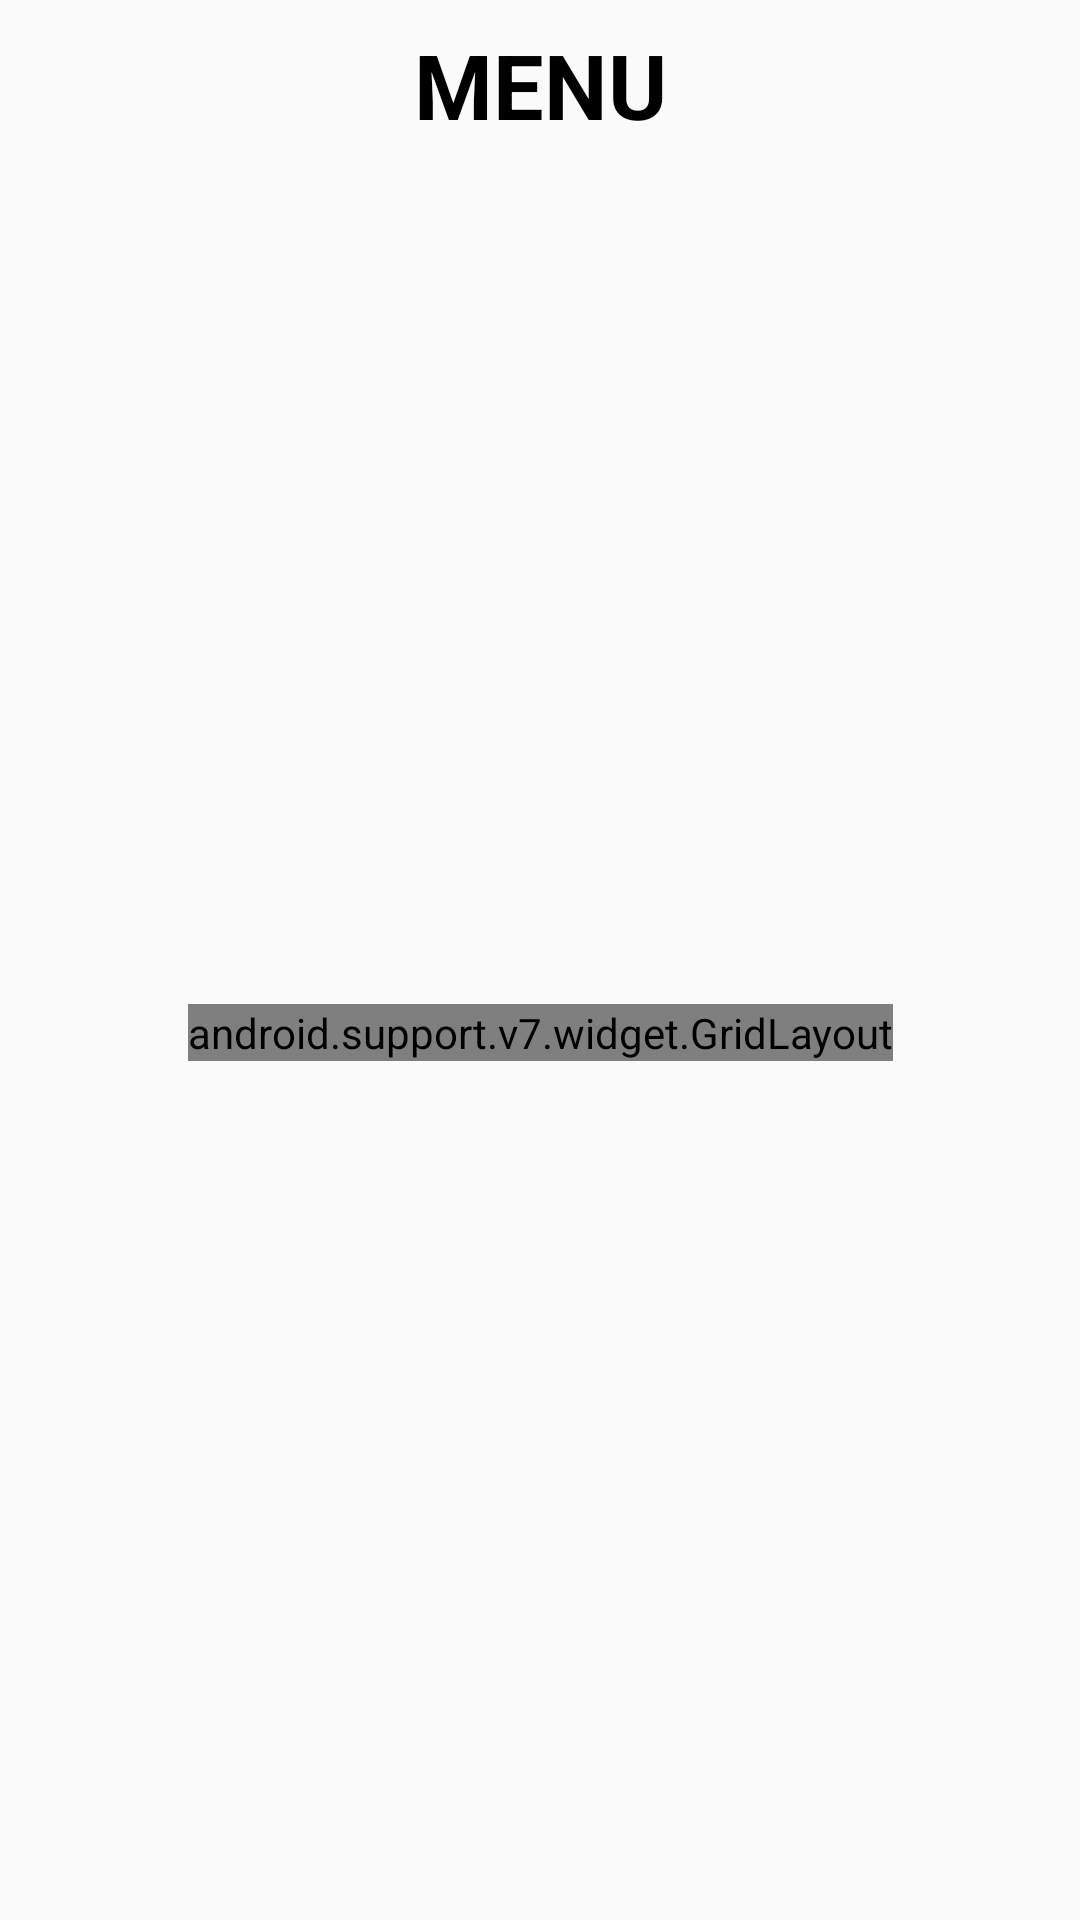

Produce the Android XML layout that renders to this screen, including the resource entries it uses.
<!-- AndroidManifest.xml: application theme AppTheme -->
<!-- res/layout/activity_menu.xml -->
<?xml version="1.0" encoding="utf-8"?>
<android.support.constraint.ConstraintLayout xmlns:android="http://schemas.android.com/apk/res/android"
    xmlns:app="http://schemas.android.com/apk/res-auto"
    xmlns:tools="http://schemas.android.com/tools"
    android:background="@drawable/ic_login_background"
    android:layout_width="match_parent"
    android:layout_height="match_parent"
    tools:context=".Controller.MenuActivity">

    <TextView
        android:id="@+id/textView2"
        android:layout_width="wrap_content"
        android:layout_height="wrap_content"
        android:layout_marginEnd="8dp"
        android:layout_marginStart="8dp"
        android:layout_marginTop="8dp"
        android:text="MENU"
        android:textAppearance="@style/TextAppearance.AppCompat.Menu"
        android:textColor="@android:color/black"
        android:textSize="30sp"
        android:textStyle="bold"
        app:layout_constraintEnd_toEndOf="parent"
        app:layout_constraintStart_toStartOf="parent"
        app:layout_constraintTop_toTopOf="parent" />

    <android.support.v7.widget.GridLayout
        android:layout_width="wrap_content"
        android:layout_height="wrap_content"
        android:layout_margin="8dp"
        app:columnCount="3"
        app:layout_constraintBottom_toBottomOf="parent"
        app:layout_constraintEnd_toEndOf="parent"
        app:layout_constraintStart_toStartOf="parent"
        app:layout_constraintTop_toBottomOf="@+id/textView2"
        app:rowCount="4">

        <Button
            android:id="@+id/btnJugar"
            android:layout_width="match_parent"
            android:layout_height="match_parent"
            android:layout_margin="4dp"
            android:background="@drawable/boton_menu"
            android:drawableTop="@drawable/ic_running"
            android:padding="5dp"
            android:text="Jugar" />

        <Button
            android:id="@+id/btnDisenar"
            android:layout_width="match_parent"
            android:layout_height="match_parent"
            android:layout_margin="4dp"
            android:background="@drawable/boton_menu"
            android:drawableTop="@drawable/ic_desk"
            android:padding="5dp"
            android:text="Diseñar" />

        <Button
            android:id="@+id/btnLogros"
            android:layout_width="match_parent"
            android:layout_height="match_parent"
            android:layout_margin="4dp"
            android:background="@drawable/boton_menu"
            android:drawableTop="@drawable/ic_award"
            android:padding="5dp"
            android:text="Logros" />

        <Button
            android:id="@+id/btnPerfil"
            android:layout_width="match_parent"
            android:layout_height="match_parent"
            android:layout_margin="4dp"
            android:background="@drawable/boton_menu"
            android:drawableTop="@drawable/ic_users"
            android:padding="5dp"
            android:text="Perfil" />

        <Button
            android:id="@+id/btnAjustes"
            android:layout_width="match_parent"
            android:layout_height="match_parent"
            android:layout_margin="4dp"
            android:background="@drawable/boton_menu"
            android:drawableTop="@drawable/ic_gear"
            android:padding="5dp"
            android:text="Ajustes" />

        <Button
            android:id="@+id/btnAcerca"
            android:layout_width="match_parent"
            android:layout_height="match_parent"
            android:layout_margin="4dp"
            android:background="@drawable/boton_menu"
            android:drawableTop="@drawable/ic_information"
            android:padding="5dp"
            android:text="Acerca" />

        <Button
            android:id="@+id/btnSalir"
            android:layout_width="match_parent"
            android:layout_height="match_parent"
            android:layout_margin="4dp"
            android:background="@drawable/boton_menu"
            android:drawableTop="@drawable/ic_exit"
            android:padding="5dp"
            android:text="Salir"
            app:layout_column="1" />
    </android.support.v7.widget.GridLayout>

</android.support.constraint.ConstraintLayout>
<!-- resources referenced by this layout -->
<resources>
  <!-- drawable boton_menu (drawable) -->
  <?xml version="1.0" encoding="utf-8"?>
  <selector xmlns:android="http://schemas.android.com/apk/res/android">
  
      <item android:state_pressed="true">
          <shape android:shape="rectangle">
              <corners android:radius="40dp" />
              <stroke android:width="4dp"/>
              <solid android:color="@color/btnEntrar" />
          </shape>
      </item>
      <item android:state_focused="true">
          <shape android:shape="rectangle">
              <corners android:radius="40dp" />
              <stroke android:width="4dp"/>
              <solid android:color="@color/btnEntrar" />
          </shape>
      </item>
      <item>
          <shape android:shape="rectangle">
              <corners android:radius="30dp" />
              <stroke android:width="2dp"/>
              <solid android:color="@color/colorBlanco" />
          </shape>
      </item>
  
  </selector>
  <!-- drawable ic_award: vector/xml drawable (drawable, 5721 chars, omitted) -->
  <!-- drawable ic_desk (drawable) -->
  <vector android:height="100dp" android:viewportHeight="333"
      android:viewportWidth="333" android:width="100dp" xmlns:android="http://schemas.android.com/apk/res/android">
      <path android:fillColor="#28D2E4" android:pathData="M7.5,60.576h318v52.849h-318z"/>
      <path android:fillColor="#13829B" android:pathData="M7.5,113.424h52.848v159h-52.848z"/>
      <path android:fillColor="#FFDB77" android:pathData="M207.82,113.424h117.68v79.5h-117.68z"/>
      <path android:fillColor="#FFDB77" android:pathData="M207.82,192.924h117.68v79.5h-117.68z"/>
      <path android:fillColor="#22313F" android:pathData="M325.5,53.076H7.5c-4.142,0 -7.5,3.358 -7.5,7.5C0,74.71 0,267.188 0,272.424c0,4.142 3.358,7.5 7.5,7.5h52.849c4.142,0 7.5,-3.358 7.5,-7.5v-151.5H200.32c0,2.04 0,149.533 0,151.5c0,4.142 3.358,7.5 7.5,7.5H325.5c4.142,0 7.5,-3.358 7.5,-7.5c0,-2.307 0,-209.932 0,-211.849C333,56.434 329.642,53.076 325.5,53.076zM15,68.076h303v37.849c-4.544,0 -293.813,0 -303,0V68.076zM52.849,264.924H15v-144h37.849V264.924zM318,120.924v64.5H215.32v-64.5C215.32,120.924 318,120.924 318,120.924zM318,264.924H215.32v-64.5H318V264.924z"/>
      <path android:fillColor="#22313F" android:pathData="M248.519,160.674H284.8c4.142,0 7.5,-3.358 7.5,-7.5s-3.358,-7.5 -7.5,-7.5h-36.281c-4.142,0 -7.5,3.358 -7.5,7.5S244.377,160.674 248.519,160.674z"/>
      <path android:fillColor="#22313F" android:pathData="M248.519,240.174H284.8c4.142,0 7.5,-3.358 7.5,-7.5s-3.358,-7.5 -7.5,-7.5h-36.281c-4.142,0 -7.5,3.358 -7.5,7.5S244.377,240.174 248.519,240.174z"/>
  </vector>
  <!-- drawable ic_exit: vector/xml drawable (drawable, 3922 chars, omitted) -->
  <!-- drawable ic_gear: vector/xml drawable (drawable, 6476 chars, omitted) -->
  <!-- drawable ic_information: vector/xml drawable (drawable, 5451 chars, omitted) -->
  <!-- drawable ic_running: vector/xml drawable (drawable, 5639 chars, omitted) -->
  <!-- drawable ic_users: vector/xml drawable (drawable, 3216 chars, omitted) -->
  <style name="AppTheme" parent="Theme.AppCompat.Light.DarkActionBar">
          
          <item name="colorPrimary">@color/colorPrimary</item>
          <item name="colorPrimaryDark">@color/colorPrimaryDark</item>
          <item name="colorAccent">@color/colorAccent</item>
      </style>
  <color name="btnEntrar">#00D3E1</color>
  <color name="colorBlanco">#ffffff</color>
  <color name="colorPrimary">#ff000000</color>
  <color name="colorPrimaryDark">#303F9F</color>
  <color name="colorAccent">#FFC34C</color>
</resources>
